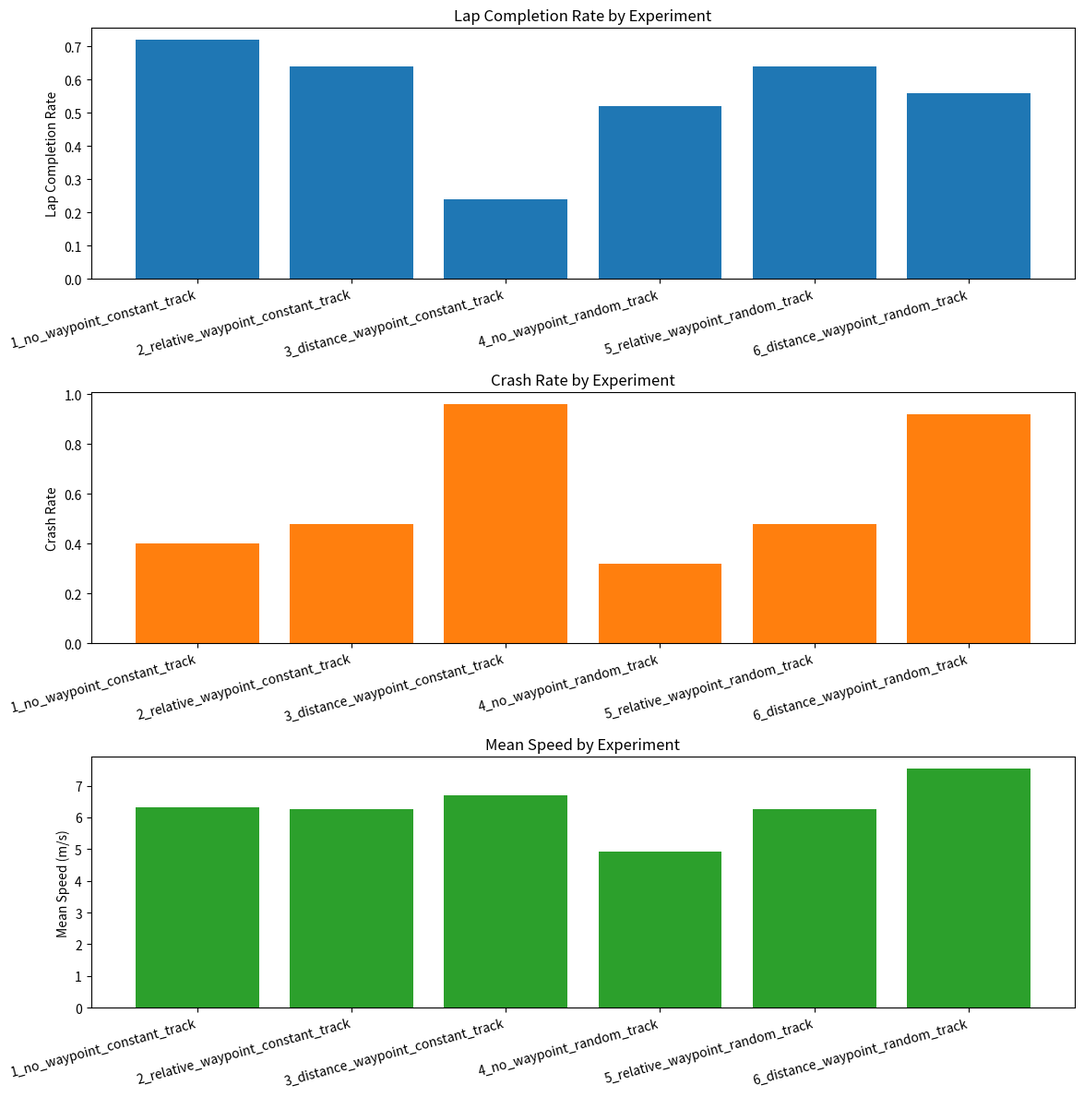
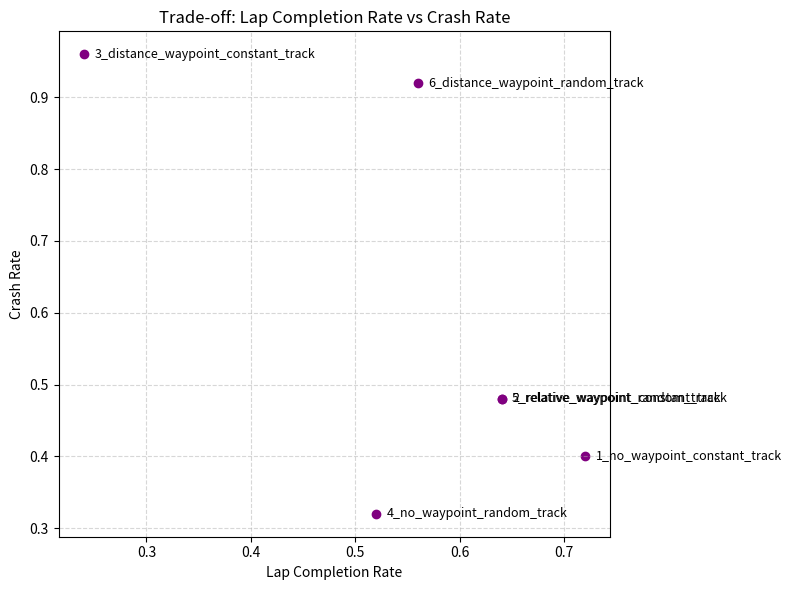

Write the Python code that produced these figures, in order.
import matplotlib.pyplot as plt

import matplotlib.pyplot as plt

# Experiment summary (best RL run per experiment)
experiments = [
    {
        'name': '1_no_waypoint_constant_track',
        'lap_completion_rate': 0.72,
        'crash_rate': 0.4,
        'mean_speed_ms': 6.32
    },
    {
        'name': '2_relative_waypoint_constant_track',
        'lap_completion_rate': 0.64,
        'crash_rate': 0.48,
        'mean_speed_ms': 6.26
    },
    {
        'name': '3_distance_waypoint_constant_track',
        'lap_completion_rate': 0.24,
        'crash_rate': 0.96,
        'mean_speed_ms': 6.7
    },
    {
        'name': '4_no_waypoint_random_track',
        'lap_completion_rate': 0.52,
        'crash_rate': 0.32,
        'mean_speed_ms': 4.92
    },
    {
        'name': '5_relative_waypoint_random_track',
        'lap_completion_rate': 0.64,
        'crash_rate': 0.48,
        'mean_speed_ms': 6.26
    },
    {
        'name': '6_distance_waypoint_random_track',
        'lap_completion_rate': 0.56,
        'crash_rate': 0.92,
        'mean_speed_ms': 7.53
    },
]

names = [exp['name'] for exp in experiments]
lap_completion = [exp['lap_completion_rate'] for exp in experiments]
crash_rate = [exp['crash_rate'] for exp in experiments]
speed = [exp['mean_speed_ms'] for exp in experiments]

x = range(len(experiments))


# --- Split into 3 plots ---
fig, axs = plt.subplots(3, 1, figsize=(12, 12))

# Lap Completion Rate
axs[0].bar(x, lap_completion, color='tab:blue')
axs[0].set_xticks(x)
axs[0].set_xticklabels(names, rotation=15, ha='right')
axs[0].set_ylabel('Lap Completion Rate')
axs[0].set_title('Lap Completion Rate by Experiment')

# Crash Rate
axs[1].bar(x, crash_rate, color='tab:orange')
axs[1].set_xticks(x)
axs[1].set_xticklabels(names, rotation=15, ha='right')
axs[1].set_ylabel('Crash Rate')
axs[1].set_title('Crash Rate by Experiment')

# Mean Speed
axs[2].bar(x, speed, color='tab:green')
axs[2].set_xticks(x)
axs[2].set_xticklabels(names, rotation=15, ha='right')
axs[2].set_ylabel('Mean Speed (m/s)')
axs[2].set_title('Mean Speed by Experiment')

plt.tight_layout()
plt.show()

# --- Scatter plot: Lap Completion Rate vs Crash Rate ---
plt.figure(figsize=(8, 6))
plt.scatter(lap_completion, crash_rate, color='purple')
for i, name in enumerate(names):
    plt.text(lap_completion[i]+0.01, crash_rate[i], name, fontsize=9, va='center')
plt.xlabel('Lap Completion Rate')
plt.ylabel('Crash Rate')
plt.title('Trade-off: Lap Completion Rate vs Crash Rate')
plt.grid(True, linestyle='--', alpha=0.5)
plt.tight_layout()
plt.show()
